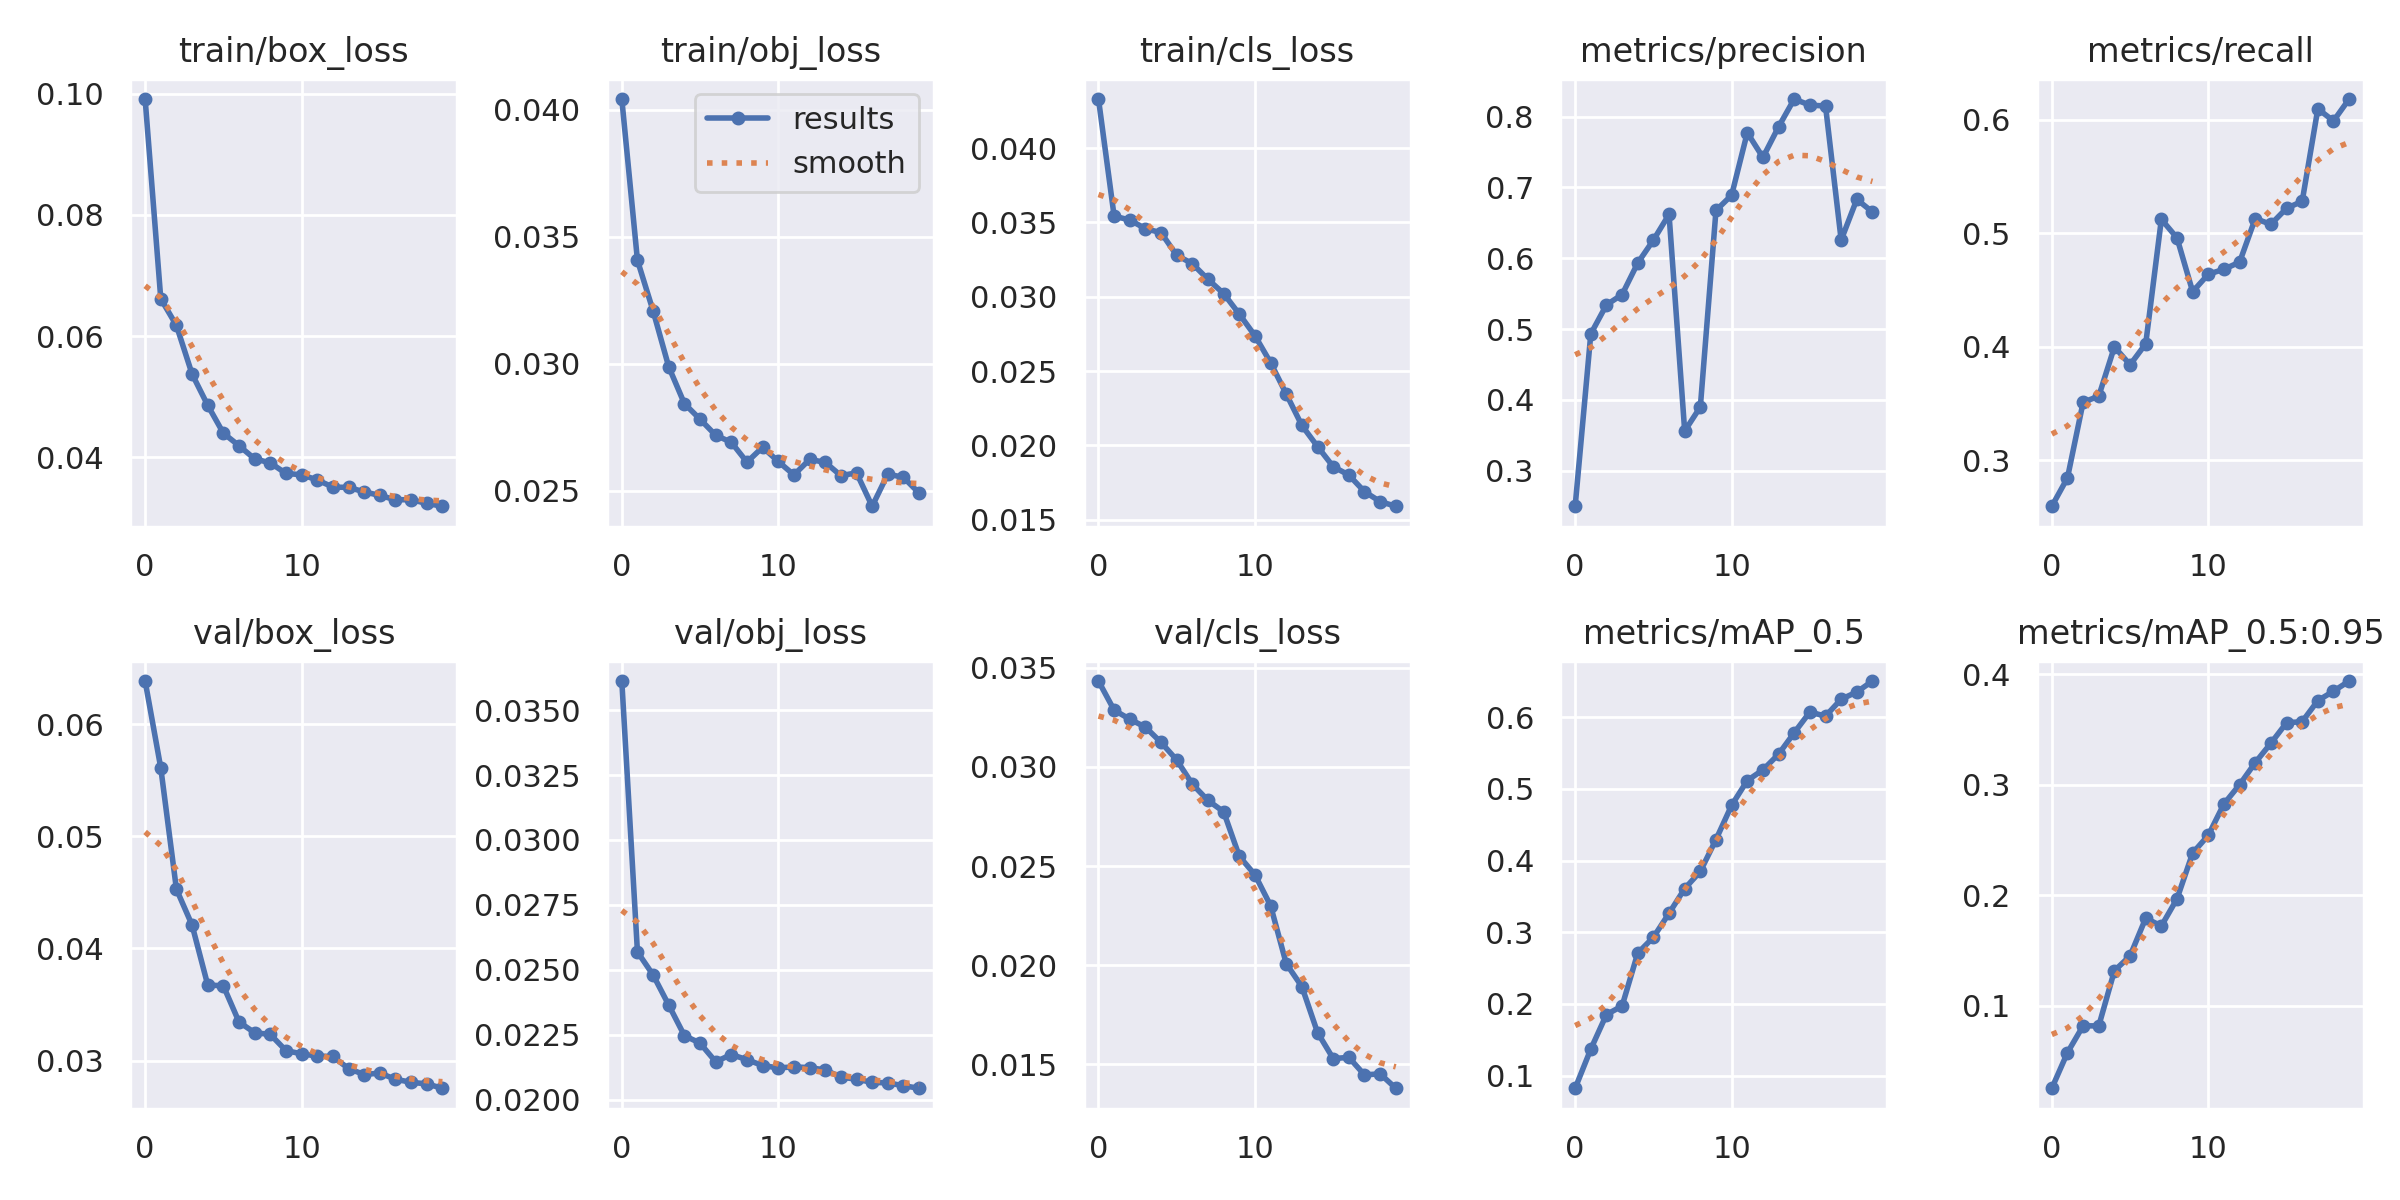

The table this chart was drawn from, first rows:
epoch, train/box_loss, train/obj_loss, train/cls_loss, metrics/precision, metrics/recall, metrics/mAP_0.5, metrics/mAP_0.5:0.95, val/box_loss, val/obj_loss, val/cls_loss, x/lr0, x/lr1, x/lr2
0, 0.09909, 0.04042, 0.04329, 0.25, 0.2593, 0.08238, 0.02552, 0.06385, 0.03612, 0.03432, 0.07032, 0.003298, 0.003298
1, 0.06616, 0.03407, 0.03542, 0.4933, 0.2843, 0.137, 0.05779, 0.0561, 0.02569, 0.03286, 0.03999, 0.006303, 0.006303
2, 0.06176, 0.03208, 0.03516, 0.5343, 0.351, 0.1852, 0.08202, 0.04528, 0.0248, 0.0324, 0.009329, 0.008978, 0.008978
3, 0.05375, 0.02987, 0.03458, 0.5487, 0.3564, 0.1971, 0.08193, 0.04208, 0.02364, 0.032, 0.008515, 0.008515, 0.008515
4, 0.04859, 0.02842, 0.03431, 0.5934, 0.3998, 0.2709, 0.1318, 0.03674, 0.02247, 0.03123, 0.008515, 0.008515, 0.008515
5, 0.04399, 0.02781, 0.03279, 0.6257, 0.384, 0.293, 0.1453, 0.03666, 0.02218, 0.03034, 0.00802, 0.00802, 0.00802
6, 0.04193, 0.02718, 0.03222, 0.6619, 0.4025, 0.3265, 0.1794, 0.03344, 0.02146, 0.02912, 0.007525, 0.007525, 0.007525
7, 0.03976, 0.0269, 0.03117, 0.3562, 0.5123, 0.3609, 0.1723, 0.03248, 0.02174, 0.02831, 0.00703, 0.00703, 0.00703
8, 0.0391, 0.02612, 0.03021, 0.3902, 0.4959, 0.385, 0.1969, 0.03233, 0.02154, 0.02773, 0.006535, 0.006535, 0.006535
9, 0.03736, 0.02671, 0.02883, 0.6675, 0.4485, 0.4294, 0.2383, 0.03089, 0.02131, 0.02549, 0.00604, 0.00604, 0.00604
10, 0.03714, 0.02614, 0.02738, 0.6891, 0.4639, 0.4772, 0.2544, 0.0306, 0.02122, 0.02456, 0.005545, 0.005545, 0.005545
11, 0.03628, 0.02561, 0.02557, 0.7773, 0.4683, 0.5117, 0.2828, 0.0304, 0.02126, 0.023, 0.00505, 0.00505, 0.00505
12, 0.0351, 0.02622, 0.02346, 0.7424, 0.4745, 0.5266, 0.3002, 0.03036, 0.02123, 0.02008, 0.004555, 0.004555, 0.004555
13, 0.03506, 0.02611, 0.02134, 0.7855, 0.5129, 0.5485, 0.3201, 0.02928, 0.02114, 0.01892, 0.00406, 0.00406, 0.00406
14, 0.03432, 0.02559, 0.01993, 0.8248, 0.5079, 0.5784, 0.3377, 0.02875, 0.02087, 0.01661, 0.003565, 0.003565, 0.003565
15, 0.03373, 0.0257, 0.01858, 0.8161, 0.522, 0.6073, 0.3562, 0.02889, 0.02079, 0.0153, 0.00307, 0.00307, 0.00307
16, 0.03301, 0.02438, 0.01801, 0.815, 0.5282, 0.6016, 0.3572, 0.02833, 0.02067, 0.01536, 0.002575, 0.002575, 0.002575
17, 0.03303, 0.02565, 0.0169, 0.6258, 0.6097, 0.6252, 0.3762, 0.02806, 0.02065, 0.01448, 0.00208, 0.00208, 0.00208
18, 0.03241, 0.02552, 0.01623, 0.6831, 0.599, 0.6352, 0.3848, 0.02792, 0.02054, 0.01453, 0.001585, 0.001585, 0.001585
19, 0.03195, 0.0249, 0.01591, 0.6653, 0.6183, 0.6506, 0.394, 0.02753, 0.02044, 0.0138, 0.00109, 0.00109, 0.00109
